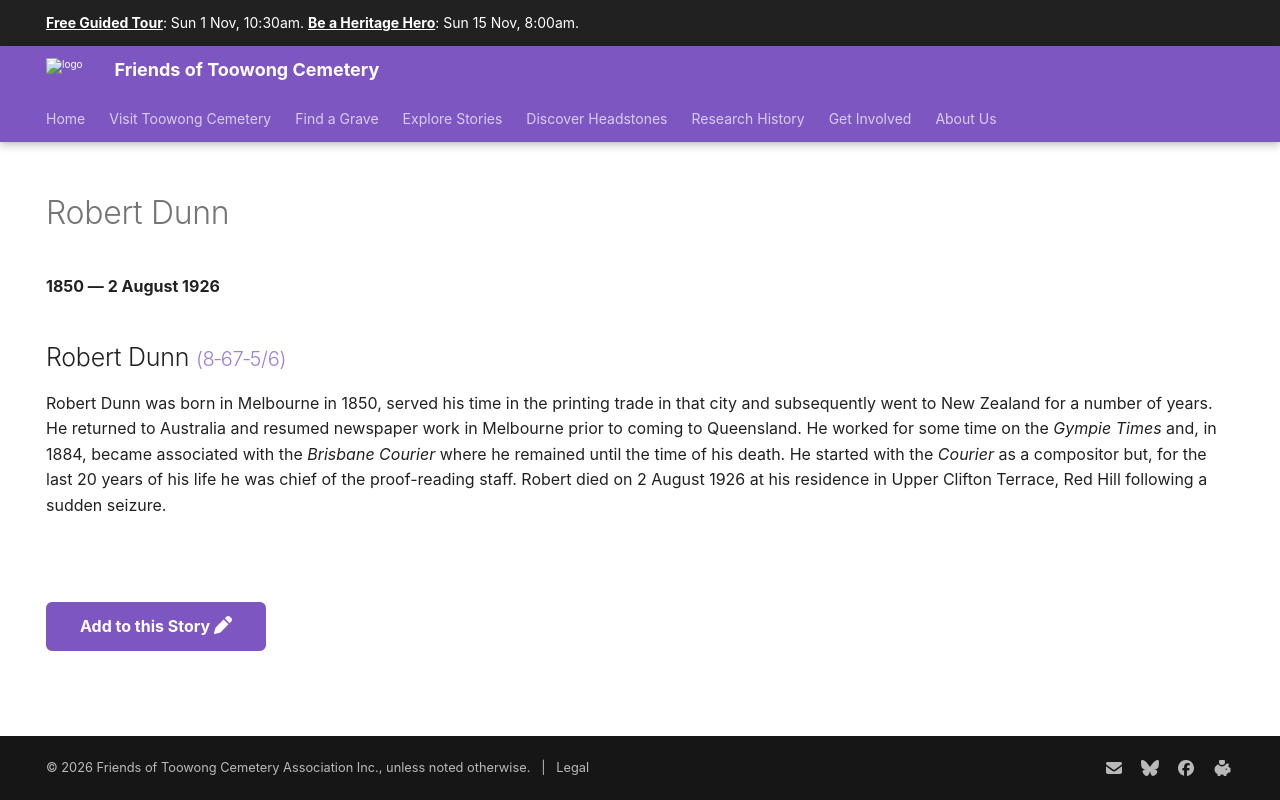

repository: 1871fotc/1871fotc.github.io · page: research/robert-dunn/index.html · generator: mkdocs

---
hide:
  - toc
  - navigation 
---

# Robert Dunn 

**1850 — 2 August 1926**

--8<-- "snippets/robert-dunn.md"

--8<-- "snippets/add-to-this-story.md"
